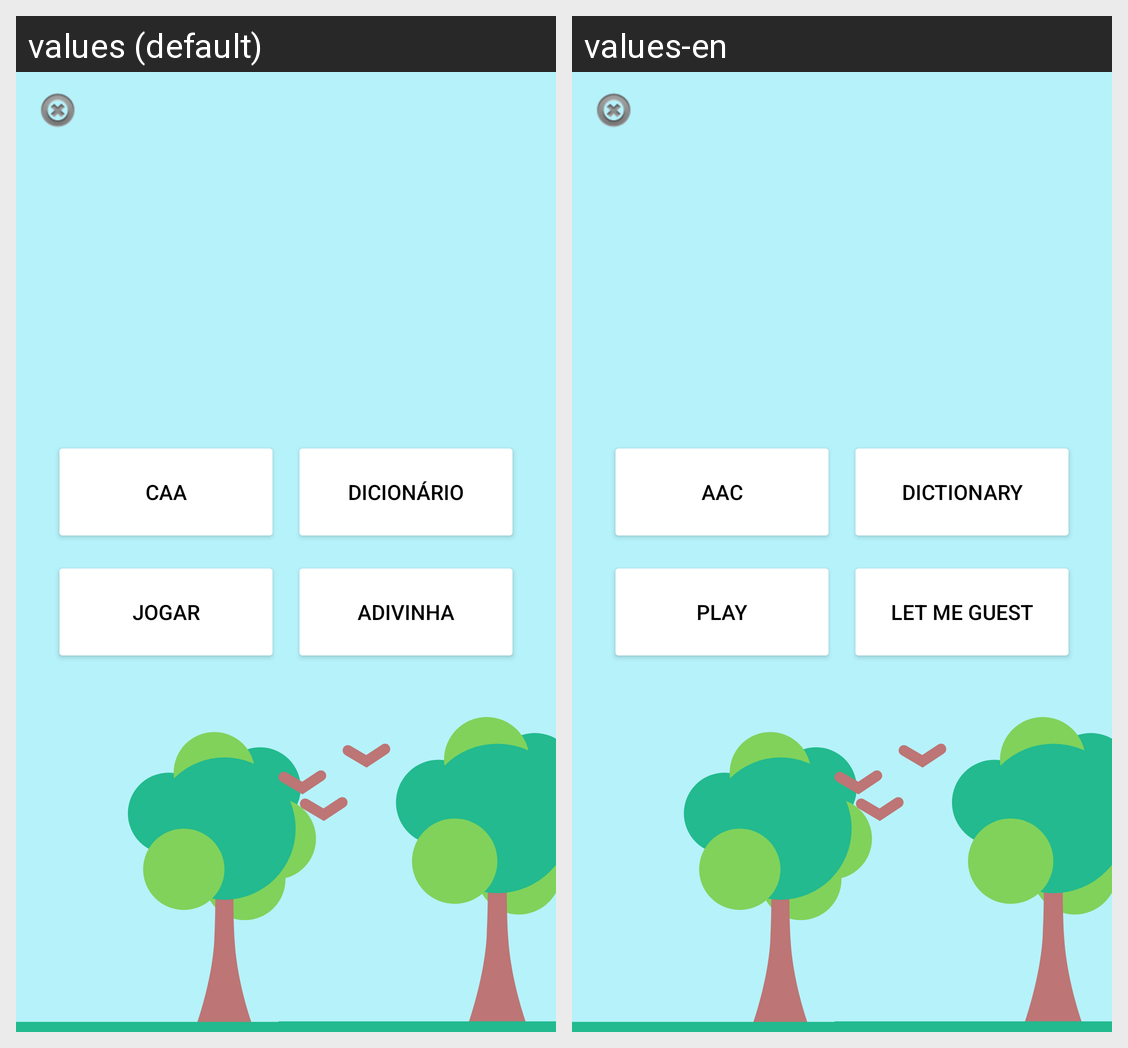

Translations of the strings shown on this Android screen, per locale in the grid:
Android screen res/layout/activity_home.xml rendered under 2 locales, left to right: values (default), values-en. Device: Nexus 5 (rendered at 1080×1920; each locale shown at half size, 540×960, under a caption strip naming it); theme Theme.ABCdoCadu.
Strings drawn on this screen, with the default value and each locale's value (text and hints the layout hard-codes, and strings that could not be matched under every locale, appear in the picture but are not listed):

btnHomeCAA
  values: CAA
  values-en: AAC

btnHomeDict
  values: Dicionário
  values-en: Dictionary

btnHomePlayGame
  values: Jogar
  values-en: Play

btn_Adivinha
  values: Adivinha
  values-en: Let me guest
